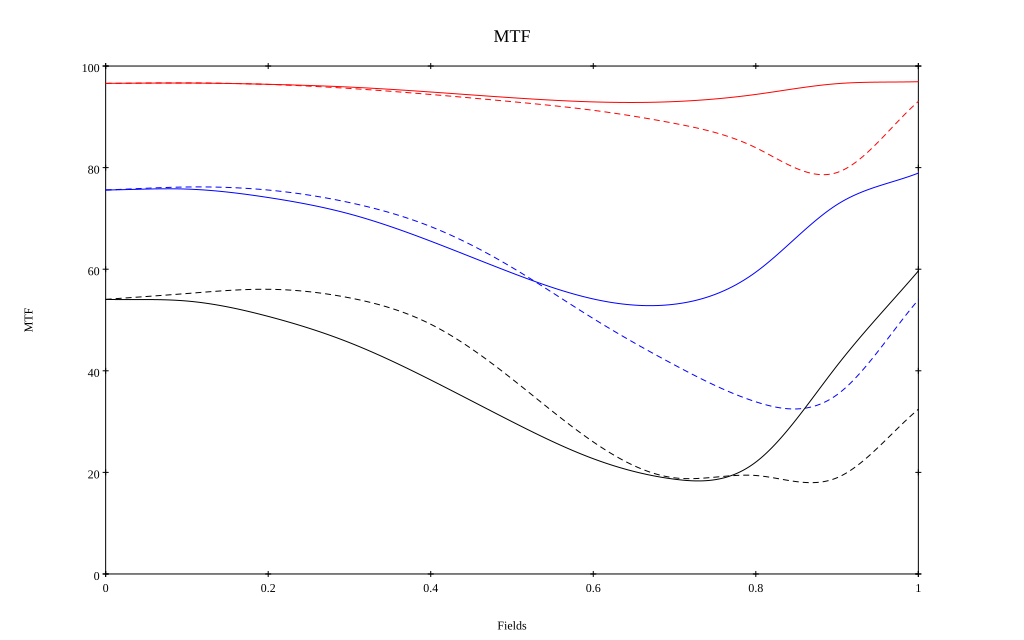

The file beside this chart, header and first rows:
, 0, 0.1, 0.2, 0.3, 0.4, 0.5, 0.6, 0.7, 0.8, 0.9, 1
10 sag, 0.966, 0.967, 0.964, 0.959, 0.949, 0.938, 0.929, 0.93, 0.944, 0.965, 0.969
10 tan, 0.966, 0.967, 0.964, 0.956, 0.944, 0.93, 0.913, 0.887, 0.839, 0.79, 0.93
30 sag, 0.756, 0.758, 0.741, 0.709, 0.655, 0.593, 0.541, 0.531, 0.594, 0.727, 0.789
30 tan, 0.756, 0.762, 0.756, 0.731, 0.684, 0.603, 0.503, 0.411, 0.339, 0.353, 0.54
50 sag, 0.541, 0.537, 0.507, 0.455, 0.382, 0.3, 0.227, 0.187, 0.22, 0.41, 0.596
50 tan, 0.541, 0.552, 0.56, 0.544, 0.492, 0.384, 0.26, 0.189, 0.194, 0.189, 0.324
